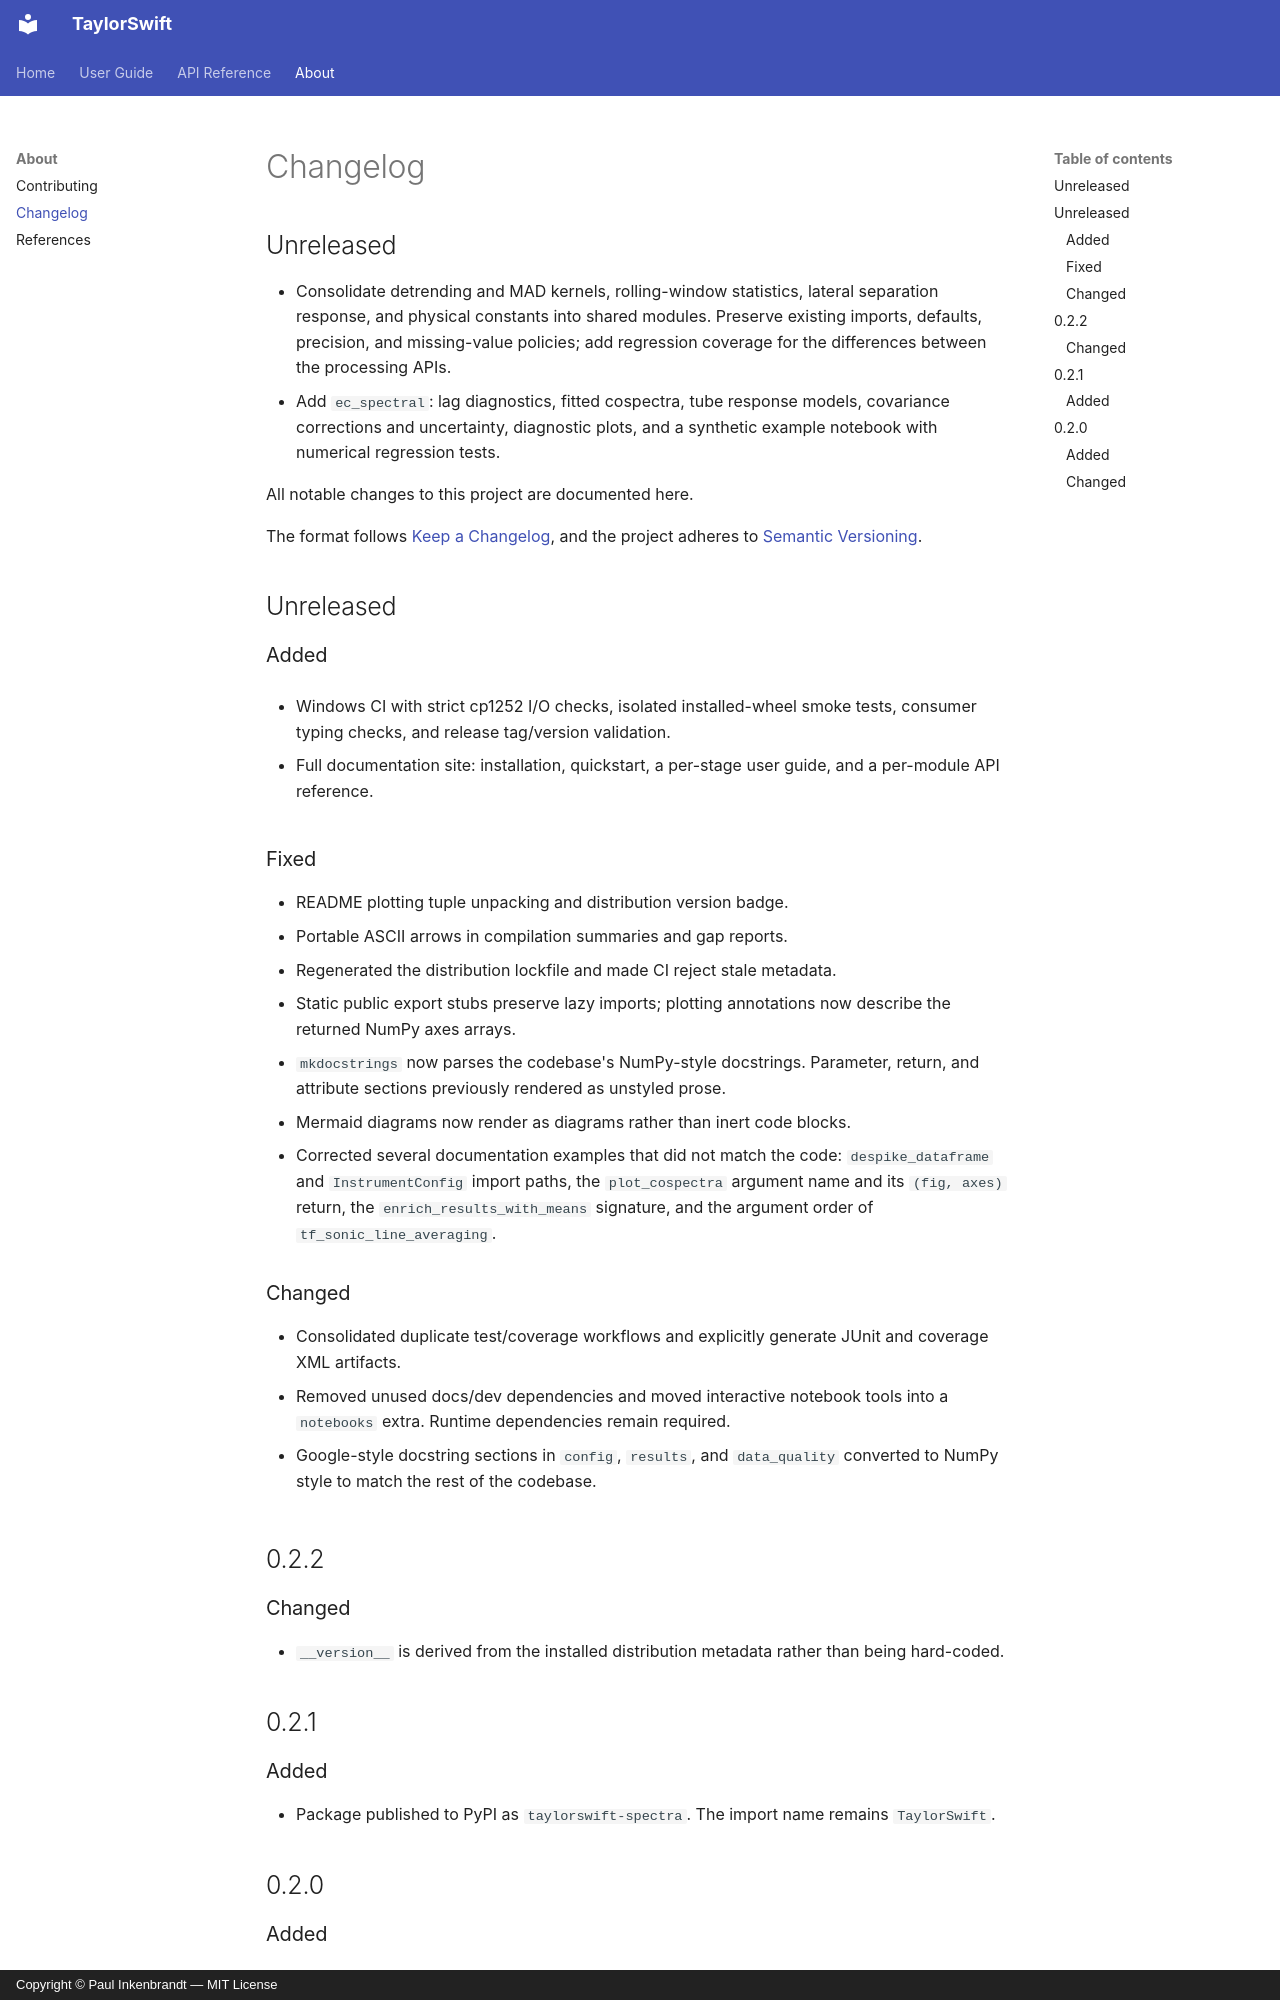

repository: inkenbrandt/TaylorSwift · page: changelog/index.html · generator: mkdocs · copyright: Copyright © Paul Inkenbrandt — MIT License

# Changelog

## Unreleased

- Consolidate detrending and MAD kernels, rolling-window statistics, lateral
  separation response, and physical constants into shared modules. Preserve
  existing imports, defaults, precision, and missing-value policies; add
  regression coverage for the differences between the processing APIs.
- Add `ec_spectral`: lag diagnostics, fitted cospectra, tube response models,
  covariance corrections and uncertainty, diagnostic plots, and a synthetic
  example notebook with numerical regression tests.


All notable changes to this project are documented here.

The format follows [Keep a Changelog](https://keepachangelog.com/en/1.1.0/),
and the project adheres to [Semantic Versioning](https://semver.org/spec/v2.0.0.html).

## Unreleased

### Added

- Windows CI with strict cp1252 I/O checks, isolated installed-wheel smoke
  tests, consumer typing checks, and release tag/version validation.

- Full documentation site: installation, quickstart, a per-stage user guide,
  and a per-module API reference.

### Fixed

- README plotting tuple unpacking and distribution version badge.
- Portable ASCII arrows in compilation summaries and gap reports.
- Regenerated the distribution lockfile and made CI reject stale metadata.
- Static public export stubs preserve lazy imports; plotting annotations now
  describe the returned NumPy axes arrays.

- `mkdocstrings` now parses the codebase's NumPy-style docstrings. Parameter,
  return, and attribute sections previously rendered as unstyled prose.
- Mermaid diagrams now render as diagrams rather than inert code blocks.
- Corrected several documentation examples that did not match the code:
  `despike_dataframe` and `InstrumentConfig` import paths, the
  `plot_cospectra` argument name and its `(fig, axes)` return, the
  `enrich_results_with_means` signature, and the argument order of
  `tf_sonic_line_averaging`.

### Changed

- Consolidated duplicate test/coverage workflows and explicitly generate
  JUnit and coverage XML artifacts.
- Removed unused docs/dev dependencies and moved interactive notebook tools
  into a `notebooks` extra. Runtime dependencies remain required.

- Google-style docstring sections in `config`, `results`, and `data_quality`
  converted to NumPy style to match the rest of the codebase.

## 0.2.2

### Changed

- `__version__` is derived from the installed distribution metadata rather
  than being hard-coded.

## 0.2.1
